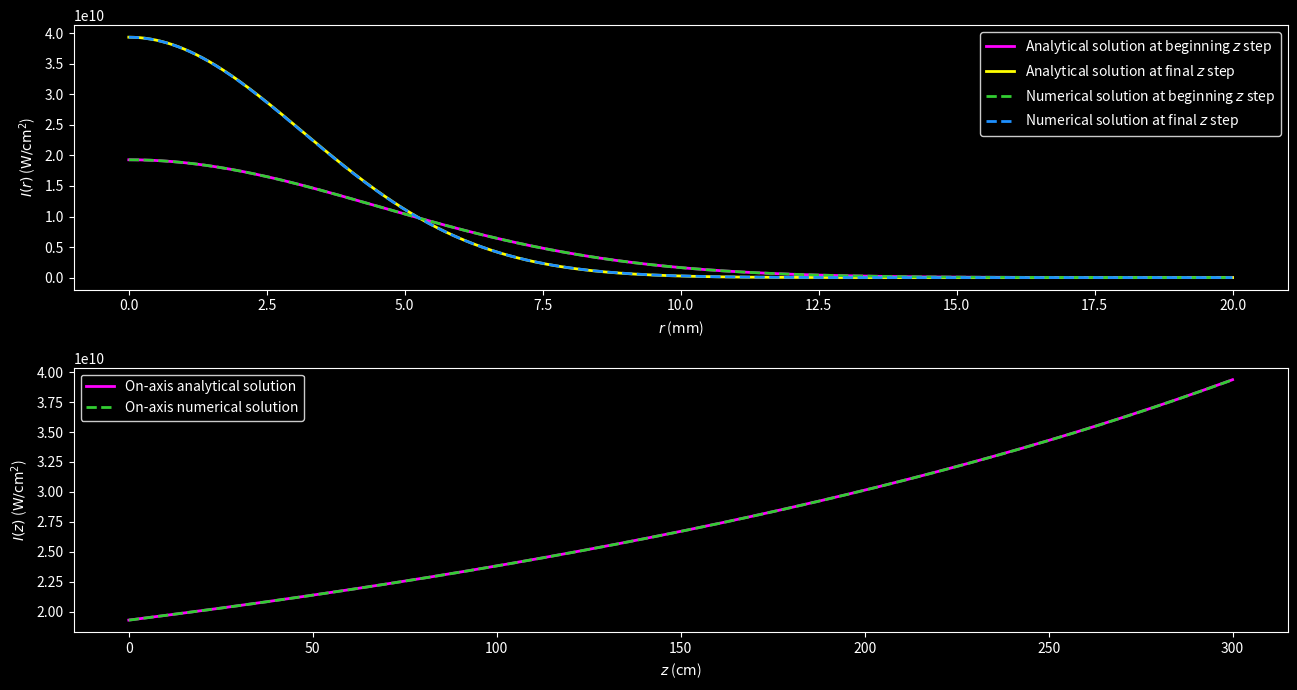
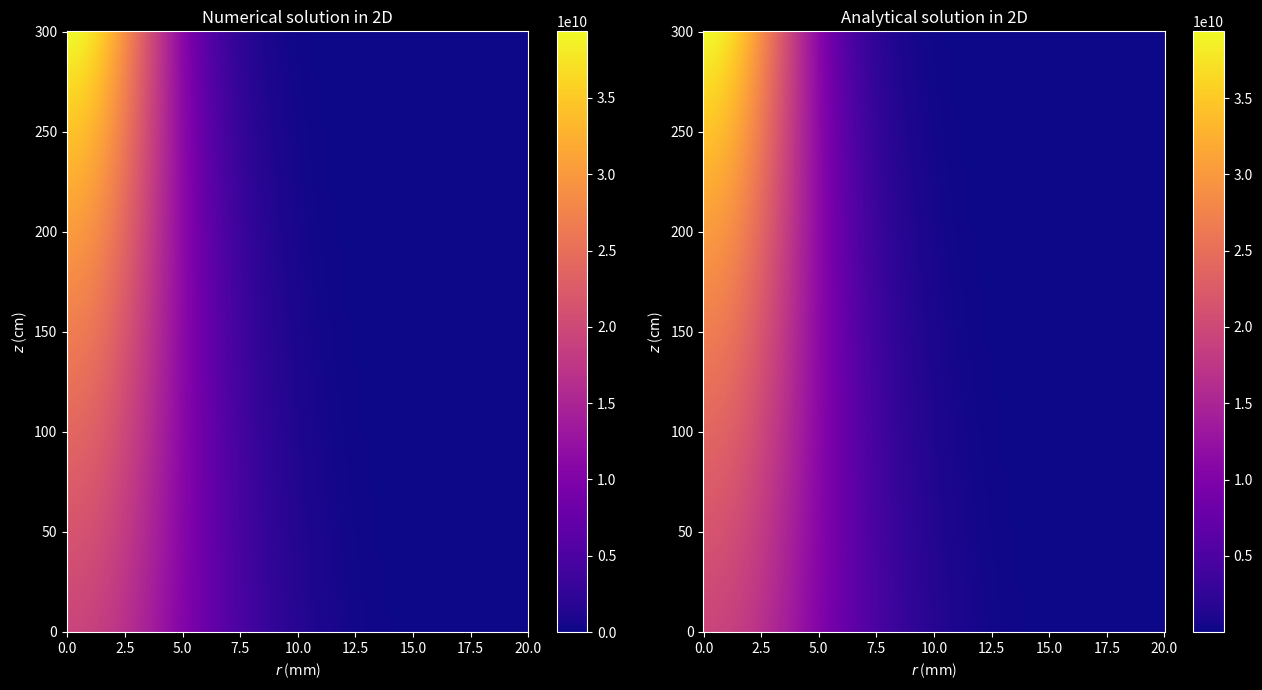
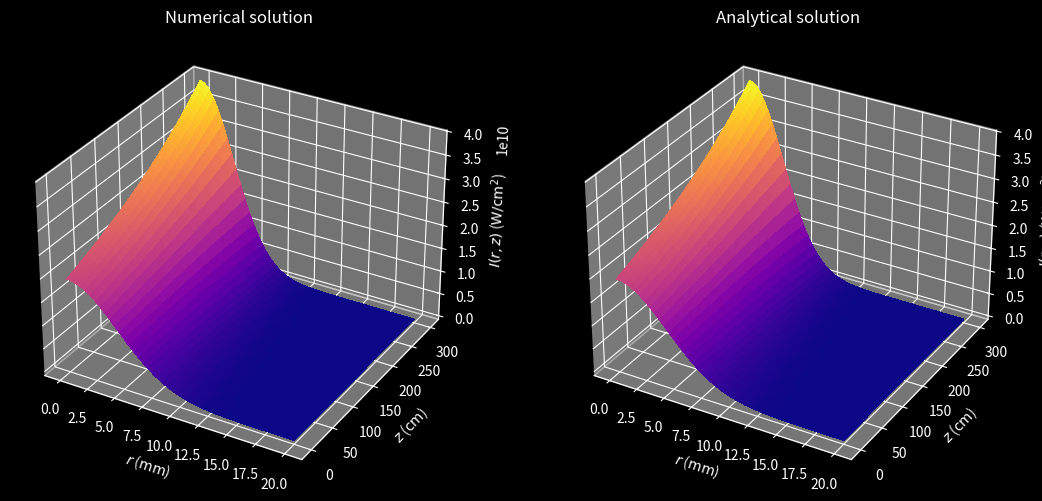

Reproduce these figures in Python, in order.
"""
This program solves the Unidirectional Pulse Propagation Equation (UPPE) of an ultra-intense
and ultra-short laser pulse in cylindrical coordinates with radial symmetry.
This program includes:
    - Diffraction (for the radial direction).

Numerical discretization: Finite Differences Method (FDM)
    - Method: Crank-Nicolson (CN) scheme.
    - Initial condition: Gaussian.
    - Boundary conditions: Neumann-Dirichlet.

UPPE:          ∂E/∂z = i/(2k) ∇²E


E: envelope.
i: imaginary unit.
r: radial coordinate.
z: distance coordinate.
k: wavenumber (in the interacting media).
∇²: laplace operator (for the radial direction).
"""

import matplotlib as mpl
import matplotlib.pyplot as plt
import numpy as np
from scipy.sparse import diags_array
from scipy.sparse.linalg import spsolve
from tqdm import tqdm


def init_gaussian(r, im, beam):
    """
    Set the post-lens chirped Gaussian beam.

    Parameters:
    - r (array): radial array
    - im (complex): square root of -1
    - beam (dict): dictionary containing the beam parameters
        - a (float): amplitude of the Gaussian beam
        - w (float): waist of the Gaussian beam
        - k (float): wavenumber of the Gaussian beam
        - f (float): focal length of the initial lens

    Returns:
    - array: Gaussian beam envelope's initial condition
    """
    a = beam["AMPLITUDE"]
    w = beam["WAIST_0"]
    wn = beam["WAVENUMBER"]
    f = beam["FOCAL_LENGTH"]
    gaussian = a * np.exp(-((r / w) ** 2) - 0.5 * im * wn * r**2 / f)

    return gaussian


def crank_nicolson_diags(n, lr, c):
    """
    Set the three diagonals for the Crank-Nicolson array with centered differences.

    Parameters:
    - n (int): number of radial nodes
    - lr (str): position of the Crank-Nicolson array (left or right)
    - c (float): coefficient for the diagonal elements

    Returns:
    - tuple: upper, main, and lower diagonals
    """
    dc = 1 + 2 * c
    ind = np.arange(1, n - 1)

    diag_m1 = -c * (1 - 0.5 / ind)
    diag_0 = np.full(n, dc)
    diag_p1 = -c * (1 + 0.5 / ind)

    diag_m1 = np.append(diag_m1, [0])
    diag_p1 = np.insert(diag_p1, 0, [0])
    if lr == "LEFT":
        diag_0[0], diag_0[-1] = dc, 1
        diag_p1[0] = -2 * c
    else:
        diag_0[0], diag_0[-1] = dc, 0
        diag_p1[0] = -2 * c

    return diag_m1, diag_0, diag_p1


def crank_nicolson_array(n, lr, c):
    """
    Set the Crank-Nicolson sparse array in CSR format using the diagonals.

    Parameters:
    - n (int): number of radial nodes
    - lr (str): position of the Crank-Nicolson array (left or right)
    - c (float): coefficient for the diagonal elements

    Returns:
    - array: Crank-Nicolson sparse array in CSR format
    """
    diag_m1, diag_0, diag_p1 = crank_nicolson_diags(n, lr, c)

    diags = [diag_m1, diag_0, diag_p1]
    offset = [-1, 0, 1]
    matrix = diags_array(diags, offsets=offset, format="csr")

    return matrix


def solve_diffraction(lm, rm, e_c, step):
    """
    Compute one step of the Crank-Nicolson propagation scheme.

    Parameters:
    - lm: sparse array for left-hand side
    - rm: sparse array for right-hand side
    - e_c: envelope at step k
    - step: current propagation step
    """
    b = rm @ e_c[:, step]
    e_c[:, step + 1] = spsolve(lm, b)


IM_UNIT = 1j
PI = np.pi

## Set parameters (grid spacing, propagation step, etc.)
# Radial (r) grid
INI_RADI_COOR, FIN_RADI_COOR, I_RADI_NODES = 0, 2e-2, 1000
N_RADI_NODES = I_RADI_NODES + 2
RADI_STEP_LEN = (FIN_RADI_COOR - INI_RADI_COOR) / (N_RADI_NODES - 1)
AXIS_NODE = int(-INI_RADI_COOR / RADI_STEP_LEN)  # On-axis node
# Propagation (z) grid
INI_DIST_COOR, FIN_DIST_COOR, N_STEPS = 0, 3, 1000
DIST_STEP_LEN = (FIN_DIST_COOR - INI_DIST_COOR) / N_STEPS
radi_array = np.linspace(INI_RADI_COOR, FIN_RADI_COOR, N_RADI_NODES)
dist_array = np.linspace(INI_DIST_COOR, FIN_DIST_COOR, N_STEPS + 1)
radi_2d_array, dist_2d_array = np.meshgrid(radi_array, dist_array, indexing="ij")

## Set beam and media parameters
LIGHT_SPEED = 299792458
PERMITTIVITY = 8.8541878128e-12
LIN_REF_IND_WATER = 1.334

WAVELENGTH_0 = 800e-9
WAIST_0 = 9e-3
PEAK_TIME = 130e-15
ENERGY = 4e-3
FOCAL_LENGTH = 10

## Set dictionaries for better organization
MEDIA = {
    "WATER": {
        "LIN_REF_IND": LIN_REF_IND_WATER,
        "INT_FACTOR": 0.5 * LIGHT_SPEED * PERMITTIVITY * LIN_REF_IND_WATER,
    },
    "VACUUM": {
        "LIGHT_SPEED": LIGHT_SPEED,
        "PERMITTIVITY": PERMITTIVITY,
    },
}

WAVENUMBER_0 = 2 * PI / WAVELENGTH_0
WAVENUMBER = 2 * PI * LIN_REF_IND_WATER / WAVELENGTH_0
POWER = ENERGY / (PEAK_TIME * np.sqrt(0.5 * PI))
INTENSITY = 2 * POWER / (PI * WAIST_0**2)
AMPLITUDE = np.sqrt(INTENSITY / MEDIA["WATER"]["INT_FACTOR"])

## Set dictionaries for better organization
BEAM = {
    "WAVELENGTH_0": WAVELENGTH_0,
    "WAIST_0": WAIST_0,
    "PEAK_TIME": PEAK_TIME,
    "ENERGY": ENERGY,
    "FOCAL_LENGTH": FOCAL_LENGTH,
    "WAVENUMBER_0": WAVENUMBER_0,
    "WAVENUMBER": WAVENUMBER,
    "POWER": POWER,
    "INTENSITY": INTENSITY,
    "AMPLITUDE": AMPLITUDE,
}

## Set loop variables
DELTA_R = 0.25 * DIST_STEP_LEN / (BEAM["WAVENUMBER"] * RADI_STEP_LEN**2)
current_envelope = np.empty([N_RADI_NODES, N_STEPS + 1], dtype=complex)

## Set tridiagonal Crank-Nicolson matrices in csr_array format
MATRIX_CNT_1 = IM_UNIT * DELTA_R
left_operator = crank_nicolson_array(N_RADI_NODES, "LEFT", MATRIX_CNT_1)
right_operator = crank_nicolson_array(N_RADI_NODES, "RIGHT", -MATRIX_CNT_1)

## Set initial electric field wave packet
current_envelope[:, 0] = init_gaussian(radi_array, IM_UNIT, BEAM)

## Propagation loop over desired number of steps
for k in tqdm(range(N_STEPS)):
    solve_diffraction(left_operator, right_operator, current_envelope, k)

## Analytical solution for a Gaussian beam
# Set arrays
envelope_sol = np.empty_like(current_envelope)

# Set variables
RAYLEIGH_LEN = 0.5 * BEAM["WAVENUMBER"] * BEAM["WAIST_0"] ** 2
LENS_DIST = BEAM["FOCAL_LENGTH"] / (1 + (BEAM["FOCAL_LENGTH"] / RAYLEIGH_LEN) ** 2)
beam_waist = BEAM["WAIST_0"] * np.sqrt(
    (1 - dist_array / BEAM["FOCAL_LENGTH"]) ** 2 + (dist_array / RAYLEIGH_LEN) ** 2
)
beam_radius = (
    dist_array
    - LENS_DIST
    + (LENS_DIST * (BEAM["FOCAL_LENGTH"] - LENS_DIST)) / (dist_array - LENS_DIST)
)
gouy_phase = np.atan(
    (dist_array - LENS_DIST) / np.sqrt(BEAM["FOCAL_LENGTH"] * LENS_DIST - LENS_DIST**2)
)
#
ratio_term = BEAM["WAIST_0"] / beam_waist[np.newaxis, :]
decay_term = (radi_array[:, np.newaxis] / beam_waist) ** 2
prop_term = (
    0.5 * IM_UNIT * BEAM["WAVENUMBER"] * radi_array[:, np.newaxis] ** 2 / beam_radius
)
gouy_term = IM_UNIT * gouy_phase[np.newaxis, :]

# Compute solution
envelope_sol = (
    BEAM["AMPLITUDE"] * ratio_term * np.exp(-decay_term + prop_term - gouy_term)
)

### Plots
plt.style.use("dark_background")
cmap_option = mpl.colormaps["plasma"]
figsize_option = (13, 7)

# Set up conversion factors
RADI_FACTOR = 1000
DIST_FACTOR = 100
AREA_FACTOR = 1e-4
# Set up plotting grid (mm, cm)
radi_2d_array = RADI_FACTOR * radi_2d_array
dist_2d_array = DIST_FACTOR * dist_2d_array
radi_array = radi_2d_array[:, 0]
dist_array = dist_2d_array[0, :]

# Set up intensities (W/cm^2)
plot_int = AREA_FACTOR * MEDIA["WATER"]["INT_FACTOR"] * np.abs(current_envelope) ** 2
plot_int_sol = AREA_FACTOR * MEDIA["WATER"]["INT_FACTOR"] * np.abs(envelope_sol) ** 2

## Set up figure 1
fig1, (ax1, ax2) = plt.subplots(2, 1, figsize=figsize_option)
# Subplot 1
intensity_list = [
    (
        plot_int_sol[:, 0],
        "#FF00FF",  # Magenta
        "-",
        r"Analytical solution at beginning $z$ step",
    ),
    (
        plot_int_sol[:, -1],
        "#FFFF00",  # Pure yellow
        "-",
        r"Analytical solution at final $z$ step",
    ),
    (
        plot_int[:, 0],
        "#32CD32",  # Lime green
        "--",
        r"Numerical solution at beginning $z$ step",
    ),
    (
        plot_int[:, -1],
        "#1E90FF",  # Electric Blue
        "--",
        r"Numerical solution at final $z$ step",
    ),
]
for data, color, style, label in intensity_list:
    ax1.plot(radi_array, data, color, linestyle=style, linewidth=2, label=label)
ax1.set(xlabel=r"$r$ ($\mathrm{mm}$)", ylabel=r"$I(r)$ ($\mathrm{W/{cm}^2}$)")
ax1.legend(facecolor="black", edgecolor="white")
# Subplot 2
ax2.plot(
    dist_array,
    plot_int_sol[AXIS_NODE, :],
    "#FF00FF",  # Magenta
    linestyle="-",
    linewidth=2,
    label="On-axis analytical solution",
)
ax2.plot(
    dist_array,
    plot_int[AXIS_NODE, :],
    "#32CD32",  # Lime green
    linestyle="--",
    linewidth=2,
    label="On-axis numerical solution",
)
ax2.set(xlabel=r"$z$ ($\mathrm{cm}$)", ylabel=r"$I(z)$ ($\mathrm{W/{cm}^2}$)")
ax2.legend(facecolor="black", edgecolor="white")

fig1.tight_layout()
plt.show()

## Set up figure 2
fig2, (ax3, ax4) = plt.subplots(1, 2, figsize=figsize_option)
# Subplot 1
fig2_1 = ax3.pcolormesh(radi_2d_array, dist_2d_array, plot_int, cmap=cmap_option)
fig2.colorbar(fig2_1, ax=ax3)
ax3.set(xlabel=r"$r$ ($\mathrm{mm}$)", ylabel=r"$z$ ($\mathrm{cm}$)")
ax3.set_title("Numerical solution in 2D")
# Subplot 2
fig2_2 = ax4.pcolormesh(radi_2d_array, dist_2d_array, plot_int_sol, cmap=cmap_option)
fig2.colorbar(fig2_2, ax=ax4)
ax4.set(xlabel=r"$r$ ($\mathrm{mm}$)", ylabel=r"$z$ ($\mathrm{cm}$)")
ax4.set_title("Analytical solution in 2D")

fig2.tight_layout()
plt.show()

## Set up figure 3
fig3, (ax5, ax6) = plt.subplots(
    1, 2, figsize=figsize_option, subplot_kw={"projection": "3d"}
)
# Subplot 1
ax5.plot_surface(
    radi_2d_array,
    dist_2d_array,
    plot_int,
    cmap=cmap_option,
    linewidth=0,
    antialiased=False,
)
ax5.set(
    xlabel=r"$r$ ($\mathrm{mm}$)",
    ylabel=r"$z$ ($\mathrm{cm}$)",
    zlabel=r"$I(r,z)$ ($\mathrm{W/{cm}^2}$)",
)
ax5.set_title("Numerical solution")
# Subplot 2
ax6.plot_surface(
    radi_2d_array,
    dist_2d_array,
    plot_int_sol,
    cmap=cmap_option,
    linewidth=0,
    antialiased=False,
)
ax6.set(
    xlabel=r"$r$ ($\mathrm{mm}$)",
    ylabel=r"$z$ ($\mathrm{cm}$)",
    zlabel=r"$I(r,z)$ ($\mathrm{W/{cm}^2}$)",
)
ax6.set_title("Analytical solution")

# fig3.tight_layout()
plt.show()
